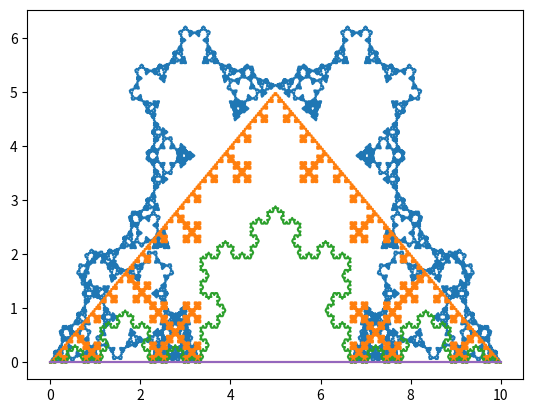

The matplotlib source for this figure:
import matplotlib.pyplot as plt
import math


def fazcalculo(x, y, lados):
    somadosangint = 180 * (lados - 2)
    ang = somadosangint / lados * math.pi / 180
    angulobackup = ang
    novoxfinal, novoyfinal = [], []
    for indice in range(len(x) - 1):
        differencex = x[indice + 1] - x[indice]
        differencey = y[indice + 1] - y[indice]
        distanciaxy = (differencex ** 2 + differencey ** 2) ** 0.5
        if differencex < 0:
            distanciaxy *= -1
        if differencex != 0:
            angdado = math.atan(differencey / differencex)
        elif differencey > 0:
            angdado = math.pi / 2
        elif differencey < 0:
            angdado = 3 * math.pi / 2
        else:
            continue
        novox = [x[indice] + differencex / 3]
        novoy = [y[indice] + differencey / 3]
        contadorwhile = 0
        while contadorwhile < lados - 2:
            novox += [novox[-1] + (distanciaxy / 3) * math.cos(angdado + ang)]
            novoy += [novoy[-1] + (distanciaxy / 3) * math.sin(angdado + ang)]
            ang -= (math.pi - angulobackup)
            contadorwhile += 1
        ang = angulobackup
        novox += [x[indice] + 2 * differencex / 3]
        novoy += [y[indice] + 2 * differencey / 3]
        novox = [x[indice]] + novox + [x[indice + 1]]
        novoy = [y[indice]] + novoy + [y[indice + 1]]
        novoxfinal += novox
        novoyfinal += novoy
    return novoxfinal, novoyfinal


def monta(x, y, vezes, lados):
    for vez in range(1, vezes + 1):
        print(vez, " de ", vezes)
        x, y = fazcalculo(x, y, lados)
    return x, y


def FazFractal(vezes, lados, tamanho):
    x = [0, tamanho]
    y = [0, 0]
    for fractallados in range(3, lados + 1):
        fractallados = lados + 1 - fractallados
        print("Está fazendo o fractal do maior até o 3: ", fractallados)
        x, y = monta(x, y, vezes, fractallados)
        plt.plot(x, y)
        x = [0, tamanho]
        y = [0, 0]
    

if __name__ == "__main__":
    FazFractal(5, 7, 10)
    print("Montando Gráfico")
    plt.show()